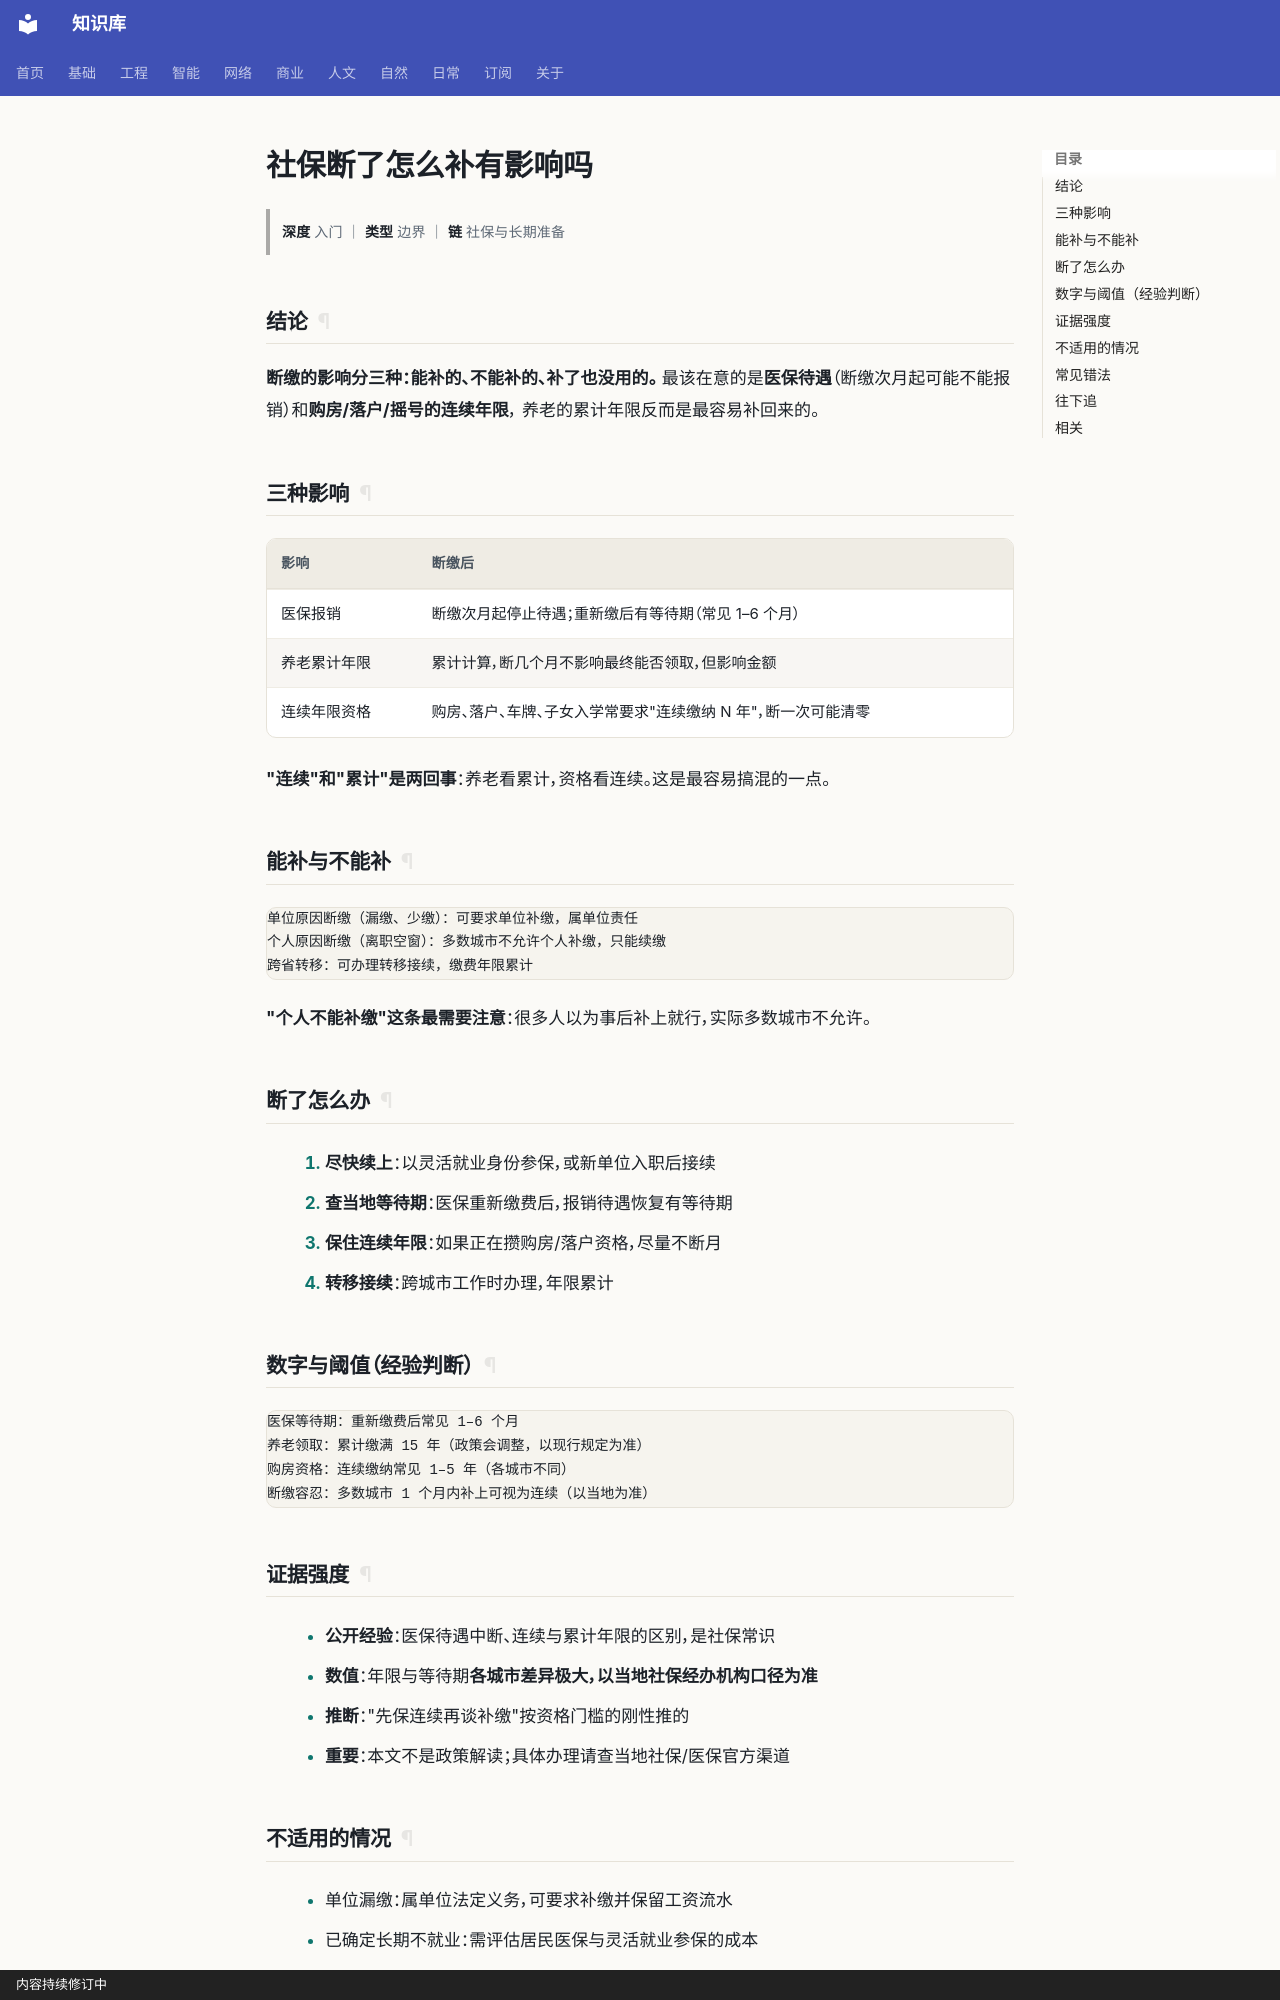

repository: gh503/kb · page: 日常/钱/社保断了怎么补有影响吗/index.html · generator: mkdocs · copyright: 内容持续修订中

# 社保断了怎么补有影响吗

> **深度** 入门 ｜ **类型** 边界 ｜ **链** 社保与长期准备

## 结论

**断缴的影响分三种：能补的、不能补的、补了也没用的。**
最该在意的是**医保待遇**（断缴次月起可能不能报销）和**购房/落户/摇号的连续年限**，
养老的累计年限反而是最容易补回来的。

## 三种影响

| 影响 | 断缴后 |
| --- | --- |
| 医保报销 | 断缴次月起停止待遇；重新缴后有等待期（常见 1–6 个月） |
| 养老累计年限 | 累计计算，断几个月不影响最终能否领取，但影响金额 |
| 连续年限资格 | 购房、落户、车牌、子女入学常要求"连续缴纳 N 年"，断一次可能清零 |

**"连续"和"累计"是两回事**：养老看累计，资格看连续。这是最容易搞混的一点。

## 能补与不能补

```text
单位原因断缴（漏缴、少缴）：可要求单位补缴，属单位责任
个人原因断缴（离职空窗）：多数城市不允许个人补缴，只能续缴
跨省转移：可办理转移接续，缴费年限累计
```

**"个人不能补缴"这条最需要注意**：很多人以为事后补上就行，实际多数城市不允许。

## 断了怎么办

1. **尽快续上**：以灵活就业身份参保，或新单位入职后接续
2. **查当地等待期**：医保重新缴费后，报销待遇恢复有等待期
3. **保住连续年限**：如果正在攒购房/落户资格，尽量不断月
4. **转移接续**：跨城市工作时办理，年限累计

## 数字与阈值（经验判断）

```text
医保等待期：重新缴费后常见 1–6 个月
养老领取：累计缴满 15 年（政策会调整，以现行规定为准）
购房资格：连续缴纳常见 1–5 年（各城市不同）
断缴容忍：多数城市 1 个月内补上可视为连续（以当地为准）
```
